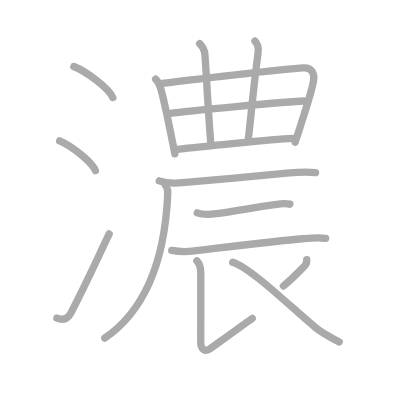
t = 0.00 s
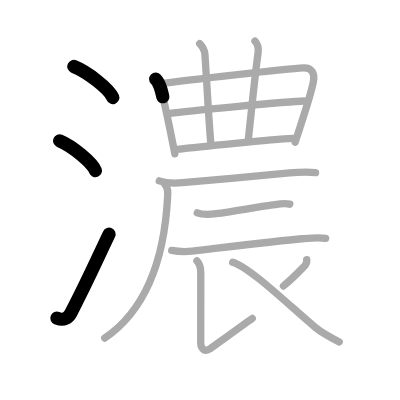
t = 3.25 s
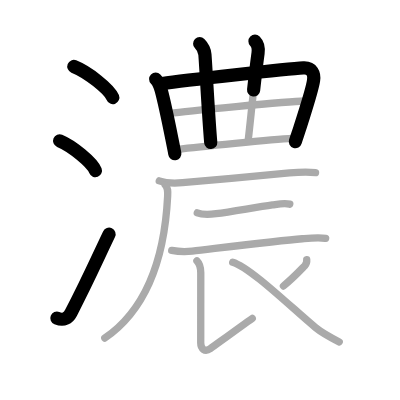
t = 6.50 s
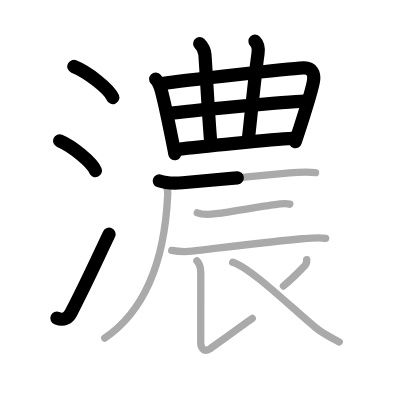
t = 9.50 s
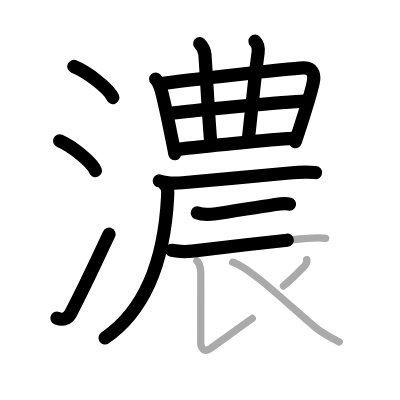
t = 12.75 s
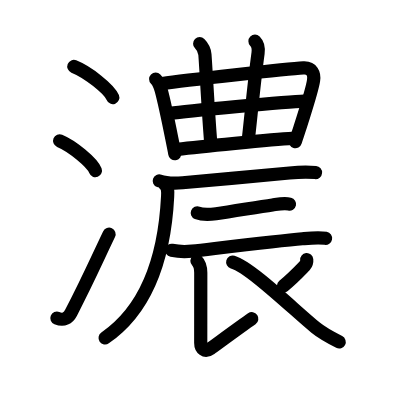
t = 16.00 s

The animated SVG that drew these frames (rendered in a browser with its animation timeline set to each time). Animation: 16 SMIL elements (animate=16); one cycle of 16.00 s.

<?xml version="1.0" standalone="no"?>
<!DOCTYPE svg PUBLIC "-//W3C//DTD SVG 1.1//EN"   "http://www.w3.org/Graphics/SVG/1.1/DTD/svg11.dtd">
<svg width="400px" height="400px"  version="1.1" xmlns="http://www.w3.org/2000/svg">
  <defs>
    <marker id="Triangle" viewBox="0 0 10 10" refX="0" refY="5" markerUnits="strokeWidth" markerWidth="3" style="stroke-opacity:0%;fill:#aaaaaa;" markerHeight="2" orient="auto">
      <path d="M 0 0 L 10 5 L 0 10 z" />
    </marker>
    
    <marker id="Arrow" viewBox="0 0 10 10" refX="5" refY="5" markerUnits="strokeWidth" markerWidth="1.8" style="stroke-opacity:0%;fill:#770000;" markerHeight="2" orient="auto">
      <path d="M 0 4 L 6 4 L 4 1 L 10 5 L 4 9 L 6 6 L 0 6 z" />
        <circle cx="5" cy="5" r="5" />
      </marker>
    
    <marker id="TriangleRed" viewBox="0 0 10 10" refX="0" refY="5" markerUnits="strokeWidth" markerWidth="3" style="stroke-opacity:0%;fill:#CC0000;" markerHeight="2" orient="auto">
      <path d="M 0 0 L 10 5 L 0 10 z" />
    </marker>
    
    <marker id="ArrowRed" viewBox="0 0 10 10" refX="5" refY="5" markerUnits="strokeWidth" markerWidth="1.8" style="stroke-opacity:0%;fill:#CC0000;" markerHeight="2" orient="auto">
      <path d="M 0 4 L 6 4 L 4 1 L 10 5 L 4 9 L 6 6 L 0 6 z" />
        <circle cx="5" cy="5" r="5" />
      </marker>
    
  </defs>
  
  <path style="fill:#ffffff; fill-opacity:100%; fill-rule:evenodd; stroke-width:0;" d="M 0 0 L 400px 0 L 400px 400px L 0 400px L 0 0" />

  <g transform="scale(3.6697247706422 3.6697247706422)">
<path style="fill:none; fill-opacity:0%; fill-rule:evenodd; stroke:#aaaaaa; stroke-opacity:100%; stroke-width: 1.5pt; stroke-linejoin:round; stroke-linecap:round;" d="M20.12 18.12c3.75 1.49 9.69 6.14 10.62 8.47"></path>
<path style="fill:none; fill-opacity:0%; fill-rule:evenodd; stroke:#aaaaaa; stroke-opacity:100%; stroke-width: 1.5pt; stroke-linejoin:round; stroke-linecap:round;" d="M16.25 38.38c3.44 1.43 8.89 5.9 9.75 8.12"></path>
<path style="fill:none; fill-opacity:0%; fill-rule:evenodd; stroke:#aaaaaa; stroke-opacity:100%; stroke-width: 1.5pt; stroke-linejoin:round; stroke-linecap:round;" d="M15.5 86.69c1.84 0.74 3.06 0.07 3.88-1.51c4.48-8.65 6.5-13.31 10.37-21.43"></path>
<path style="fill:none; fill-opacity:0%; fill-rule:evenodd; stroke:#aaaaaa; stroke-opacity:100%; stroke-width: 1.5pt; stroke-linejoin:round; stroke-linecap:round;" d="M42.42 21.55c0.77 0.77 1.22 2 1.51 3.06c0.72 2.67 2.04 8.91 2.89 13.13c0.46 2.27 0.79 3.94 0.82 4.17"></path>
<path style="fill:none; fill-opacity:0%; fill-rule:evenodd; stroke:#aaaaaa; stroke-opacity:100%; stroke-width: 1.5pt; stroke-linejoin:round; stroke-linecap:round;" d="M44.24 22.75c5.89-0.88 34.14-4 38.44-4.24c2.4-0.13 3.03 1.64 2.77 3.39c-0.41 2.79-2.08 7.68-3.8 13.15c-0.41 1.29-0.81 2.35-1.21 3.68"></path>
<path style="fill:none; fill-opacity:0%; fill-rule:evenodd; stroke:#aaaaaa; stroke-opacity:100%; stroke-width: 1.5pt; stroke-linejoin:round; stroke-linecap:round;" d="M54.41 11.89c0.91 0.91 1.36 2.05 1.43 2.98c0.41 5.63 0.91 15.88 1.59 24.01"></path>
<path style="fill:none; fill-opacity:0%; fill-rule:evenodd; stroke:#aaaaaa; stroke-opacity:100%; stroke-width: 1.5pt; stroke-linejoin:round; stroke-linecap:round;" d="M69.48 11.23c0.83 0.83 1.02 1.89 0.84 3.23c-1.19 8.85-2.03 18.28-2.65 23.47"></path>
<path style="fill:none; fill-opacity:0%; fill-rule:evenodd; stroke:#aaaaaa; stroke-opacity:100%; stroke-width: 1.5pt; stroke-linejoin:round; stroke-linecap:round;" d="M46.41 30.88c3.71-0.51 31.96-3.26 36.46-3.35"></path>
<path style="fill:none; fill-opacity:0%; fill-rule:evenodd; stroke:#aaaaaa; stroke-opacity:100%; stroke-width: 1.5pt; stroke-linejoin:round; stroke-linecap:round;" d="M48.31 40.69C54 40 74.11 38.01 79.76 37.72"></path>
<path style="fill:none; fill-opacity:0%; fill-rule:evenodd; stroke:#aaaaaa; stroke-opacity:100%; stroke-width: 1.5pt; stroke-linejoin:round; stroke-linecap:round;" d="M43.4 49.29c2 0.71 4.29 0.67 6.35 0.5c8.35-0.71 22.15-2.01 29.13-2.66c2.42-0.23 4.69-0.34 7.11-0.11"></path>
<path style="fill:none; fill-opacity:0%; fill-rule:evenodd; stroke:#aaaaaa; stroke-opacity:100%; stroke-width: 1.5pt; stroke-linejoin:round; stroke-linecap:round;" d="M45.01 50.39c0.8 0.8 0.74 1.79 0.67 3.12C44.75 72 39.12 84.88 28.56 92.13"></path>
<path style="fill:none; fill-opacity:0%; fill-rule:evenodd; stroke:#aaaaaa; stroke-opacity:100%; stroke-width: 1.5pt; stroke-linejoin:round; stroke-linecap:round;" d="M53.76 58c1.39 0.56 3.65 0.43 5.12 0.24c4.42-0.59 11.11-1.8 15.37-2.39c1.5-0.21 3.21-0.58 4.71-0.21"></path>
<path style="fill:none; fill-opacity:0%; fill-rule:evenodd; stroke:#aaaaaa; stroke-opacity:100%; stroke-width: 1.5pt; stroke-linejoin:round; stroke-linecap:round;" d="M46.79 68.22c2.09 0.41 4 0.39 5.6 0.21c7.12-0.82 23.4-2.8 30-3.37c2.05-0.18 4.5-0.44 6.35-0.1"></path>
<path style="fill:none; fill-opacity:0%; fill-rule:evenodd; stroke:#aaaaaa; stroke-opacity:100%; stroke-width: 1.5pt; stroke-linejoin:round; stroke-linecap:round;" d="M53.66 71.07c1.01 1.01 1.05 2.05 1.05 3.28c0 8.94-0.01 16.27-0.01 19.15c0 1.46 1.08 2.62 2.66 1.48c1.58-1.13 8.51-6.24 11.38-8.21"></path>
<path style="fill:none; fill-opacity:0%; fill-rule:evenodd; stroke:#aaaaaa; stroke-opacity:100%; stroke-width: 1.5pt; stroke-linejoin:round; stroke-linecap:round;" d="M83.58 70.74c0.06 0.61-0.11 1.17-0.51 1.66c-1.56 1.61-3.1 3.28-5.83 5.54"></path>
<path style="fill:none; fill-opacity:0%; fill-rule:evenodd; stroke:#aaaaaa; stroke-opacity:100%; stroke-width: 1.5pt; stroke-linejoin:round; stroke-linecap:round;" d="M63.41 71.44C68.24 72.85 79.88 84.25 86 89.28c1.85 1.52 4.13 2.72 6.44 3.9"></path>

<path style="fill:none; fill-opacity:0%; fill-rule:evenodd; stroke:#000000; stroke-opacity:100%; stroke-width: 2.7pt; stroke-linejoin:round; stroke-linecap:round;" d="M20.12 18.12c3.75 1.49 9.69 6.14 10.62 8.47" pathLength="100" stroke-dashoffset="100" stroke-dasharray="100 105"><animate id="dashAnim1" attributeName="stroke-dashoffset" from="100" to="0" dur="1s" calcMode="linear" fill="freeze"/></path>
<path style="fill:none; fill-opacity:0%; fill-rule:evenodd; stroke:#000000; stroke-opacity:100%; stroke-width: 2.7pt; stroke-linejoin:round; stroke-linecap:round;" d="M16.25 38.38c3.44 1.43 8.89 5.9 9.75 8.12" pathLength="100" stroke-dashoffset="100" stroke-dasharray="100 105"><animate id="dashAnim2" attributeName="stroke-dashoffset" from="100" to="0" dur="1s" calcMode="linear" begin="dashAnim1.end" fill="freeze"/></path>
<path style="fill:none; fill-opacity:0%; fill-rule:evenodd; stroke:#000000; stroke-opacity:100%; stroke-width: 2.7pt; stroke-linejoin:round; stroke-linecap:round;" d="M15.5 86.69c1.84 0.74 3.06 0.07 3.88-1.51c4.48-8.65 6.5-13.31 10.37-21.43" pathLength="100" stroke-dashoffset="100" stroke-dasharray="100 105"><animate id="dashAnim3" attributeName="stroke-dashoffset" from="100" to="0" dur="1s" calcMode="linear" begin="dashAnim2.end" fill="freeze"/></path>
<path style="fill:none; fill-opacity:0%; fill-rule:evenodd; stroke:#000000; stroke-opacity:100%; stroke-width: 2.7pt; stroke-linejoin:round; stroke-linecap:round;" d="M42.42 21.55c0.77 0.77 1.22 2 1.51 3.06c0.72 2.67 2.04 8.91 2.89 13.13c0.46 2.27 0.79 3.94 0.82 4.17" pathLength="100" stroke-dashoffset="100" stroke-dasharray="100 105"><animate id="dashAnim4" attributeName="stroke-dashoffset" from="100" to="0" dur="1s" calcMode="linear" begin="dashAnim3.end" fill="freeze"/></path>
<path style="fill:none; fill-opacity:0%; fill-rule:evenodd; stroke:#000000; stroke-opacity:100%; stroke-width: 2.7pt; stroke-linejoin:round; stroke-linecap:round;" d="M44.24 22.75c5.89-0.88 34.14-4 38.44-4.24c2.4-0.13 3.03 1.64 2.77 3.39c-0.41 2.79-2.08 7.68-3.8 13.15c-0.41 1.29-0.81 2.35-1.21 3.68" pathLength="100" stroke-dashoffset="100" stroke-dasharray="100 105"><animate id="dashAnim5" attributeName="stroke-dashoffset" from="100" to="0" dur="1s" calcMode="linear" begin="dashAnim4.end" fill="freeze"/></path>
<path style="fill:none; fill-opacity:0%; fill-rule:evenodd; stroke:#000000; stroke-opacity:100%; stroke-width: 2.7pt; stroke-linejoin:round; stroke-linecap:round;" d="M54.41 11.89c0.91 0.91 1.36 2.05 1.43 2.98c0.41 5.63 0.91 15.88 1.59 24.01" pathLength="100" stroke-dashoffset="100" stroke-dasharray="100 105"><animate id="dashAnim6" attributeName="stroke-dashoffset" from="100" to="0" dur="1s" calcMode="linear" begin="dashAnim5.end" fill="freeze"/></path>
<path style="fill:none; fill-opacity:0%; fill-rule:evenodd; stroke:#000000; stroke-opacity:100%; stroke-width: 2.7pt; stroke-linejoin:round; stroke-linecap:round;" d="M69.48 11.23c0.83 0.83 1.02 1.89 0.84 3.23c-1.19 8.85-2.03 18.28-2.65 23.47" pathLength="100" stroke-dashoffset="100" stroke-dasharray="100 105"><animate id="dashAnim7" attributeName="stroke-dashoffset" from="100" to="0" dur="1s" calcMode="linear" begin="dashAnim6.end" fill="freeze"/></path>
<path style="fill:none; fill-opacity:0%; fill-rule:evenodd; stroke:#000000; stroke-opacity:100%; stroke-width: 2.7pt; stroke-linejoin:round; stroke-linecap:round;" d="M46.41 30.88c3.71-0.51 31.96-3.26 36.46-3.35" pathLength="100" stroke-dashoffset="100" stroke-dasharray="100 105"><animate id="dashAnim8" attributeName="stroke-dashoffset" from="100" to="0" dur="1s" calcMode="linear" begin="dashAnim7.end" fill="freeze"/></path>
<path style="fill:none; fill-opacity:0%; fill-rule:evenodd; stroke:#000000; stroke-opacity:100%; stroke-width: 2.7pt; stroke-linejoin:round; stroke-linecap:round;" d="M48.31 40.69C54 40 74.11 38.01 79.76 37.72" pathLength="100" stroke-dashoffset="100" stroke-dasharray="100 105"><animate id="dashAnim9" attributeName="stroke-dashoffset" from="100" to="0" dur="1s" calcMode="linear" begin="dashAnim8.end" fill="freeze"/></path>
<path style="fill:none; fill-opacity:0%; fill-rule:evenodd; stroke:#000000; stroke-opacity:100%; stroke-width: 2.7pt; stroke-linejoin:round; stroke-linecap:round;" d="M43.4 49.29c2 0.71 4.29 0.67 6.35 0.5c8.35-0.71 22.15-2.01 29.13-2.66c2.42-0.23 4.69-0.34 7.11-0.11" pathLength="100" stroke-dashoffset="100" stroke-dasharray="100 105"><animate id="dashAnim10" attributeName="stroke-dashoffset" from="100" to="0" dur="1s" calcMode="linear" begin="dashAnim9.end" fill="freeze"/></path>
<path style="fill:none; fill-opacity:0%; fill-rule:evenodd; stroke:#000000; stroke-opacity:100%; stroke-width: 2.7pt; stroke-linejoin:round; stroke-linecap:round;" d="M45.01 50.39c0.8 0.8 0.74 1.79 0.67 3.12C44.75 72 39.12 84.88 28.56 92.13" pathLength="100" stroke-dashoffset="100" stroke-dasharray="100 105"><animate id="dashAnim11" attributeName="stroke-dashoffset" from="100" to="0" dur="1s" calcMode="linear" begin="dashAnim10.end" fill="freeze"/></path>
<path style="fill:none; fill-opacity:0%; fill-rule:evenodd; stroke:#000000; stroke-opacity:100%; stroke-width: 2.7pt; stroke-linejoin:round; stroke-linecap:round;" d="M53.76 58c1.39 0.56 3.65 0.43 5.12 0.24c4.42-0.59 11.11-1.8 15.37-2.39c1.5-0.21 3.21-0.58 4.71-0.21" pathLength="100" stroke-dashoffset="100" stroke-dasharray="100 105"><animate id="dashAnim12" attributeName="stroke-dashoffset" from="100" to="0" dur="1s" calcMode="linear" begin="dashAnim11.end" fill="freeze"/></path>
<path style="fill:none; fill-opacity:0%; fill-rule:evenodd; stroke:#000000; stroke-opacity:100%; stroke-width: 2.7pt; stroke-linejoin:round; stroke-linecap:round;" d="M46.79 68.22c2.09 0.41 4 0.39 5.6 0.21c7.12-0.82 23.4-2.8 30-3.37c2.05-0.18 4.5-0.44 6.35-0.1" pathLength="100" stroke-dashoffset="100" stroke-dasharray="100 105"><animate id="dashAnim13" attributeName="stroke-dashoffset" from="100" to="0" dur="1s" calcMode="linear" begin="dashAnim12.end" fill="freeze"/></path>
<path style="fill:none; fill-opacity:0%; fill-rule:evenodd; stroke:#000000; stroke-opacity:100%; stroke-width: 2.7pt; stroke-linejoin:round; stroke-linecap:round;" d="M53.66 71.07c1.01 1.01 1.05 2.05 1.05 3.28c0 8.94-0.01 16.27-0.01 19.15c0 1.46 1.08 2.62 2.66 1.48c1.58-1.13 8.51-6.24 11.38-8.21" pathLength="100" stroke-dashoffset="100" stroke-dasharray="100 105"><animate id="dashAnim14" attributeName="stroke-dashoffset" from="100" to="0" dur="1s" calcMode="linear" begin="dashAnim13.end" fill="freeze"/></path>
<path style="fill:none; fill-opacity:0%; fill-rule:evenodd; stroke:#000000; stroke-opacity:100%; stroke-width: 2.7pt; stroke-linejoin:round; stroke-linecap:round;" d="M83.58 70.74c0.06 0.61-0.11 1.17-0.51 1.66c-1.56 1.61-3.1 3.28-5.83 5.54" pathLength="100" stroke-dashoffset="100" stroke-dasharray="100 105"><animate id="dashAnim15" attributeName="stroke-dashoffset" from="100" to="0" dur="1s" calcMode="linear" begin="dashAnim14.end" fill="freeze"/></path>
<path style="fill:none; fill-opacity:0%; fill-rule:evenodd; stroke:#000000; stroke-opacity:100%; stroke-width: 2.7pt; stroke-linejoin:round; stroke-linecap:round;" d="M63.41 71.44C68.24 72.85 79.88 84.25 86 89.28c1.85 1.52 4.13 2.72 6.44 3.9" pathLength="100" stroke-dashoffset="100" stroke-dasharray="100 105"><animate id="dashAnim16" attributeName="stroke-dashoffset" from="100" to="0" dur="1s" calcMode="linear" begin="dashAnim15.end" fill="freeze"/></path>

</g>

</svg>  
          
